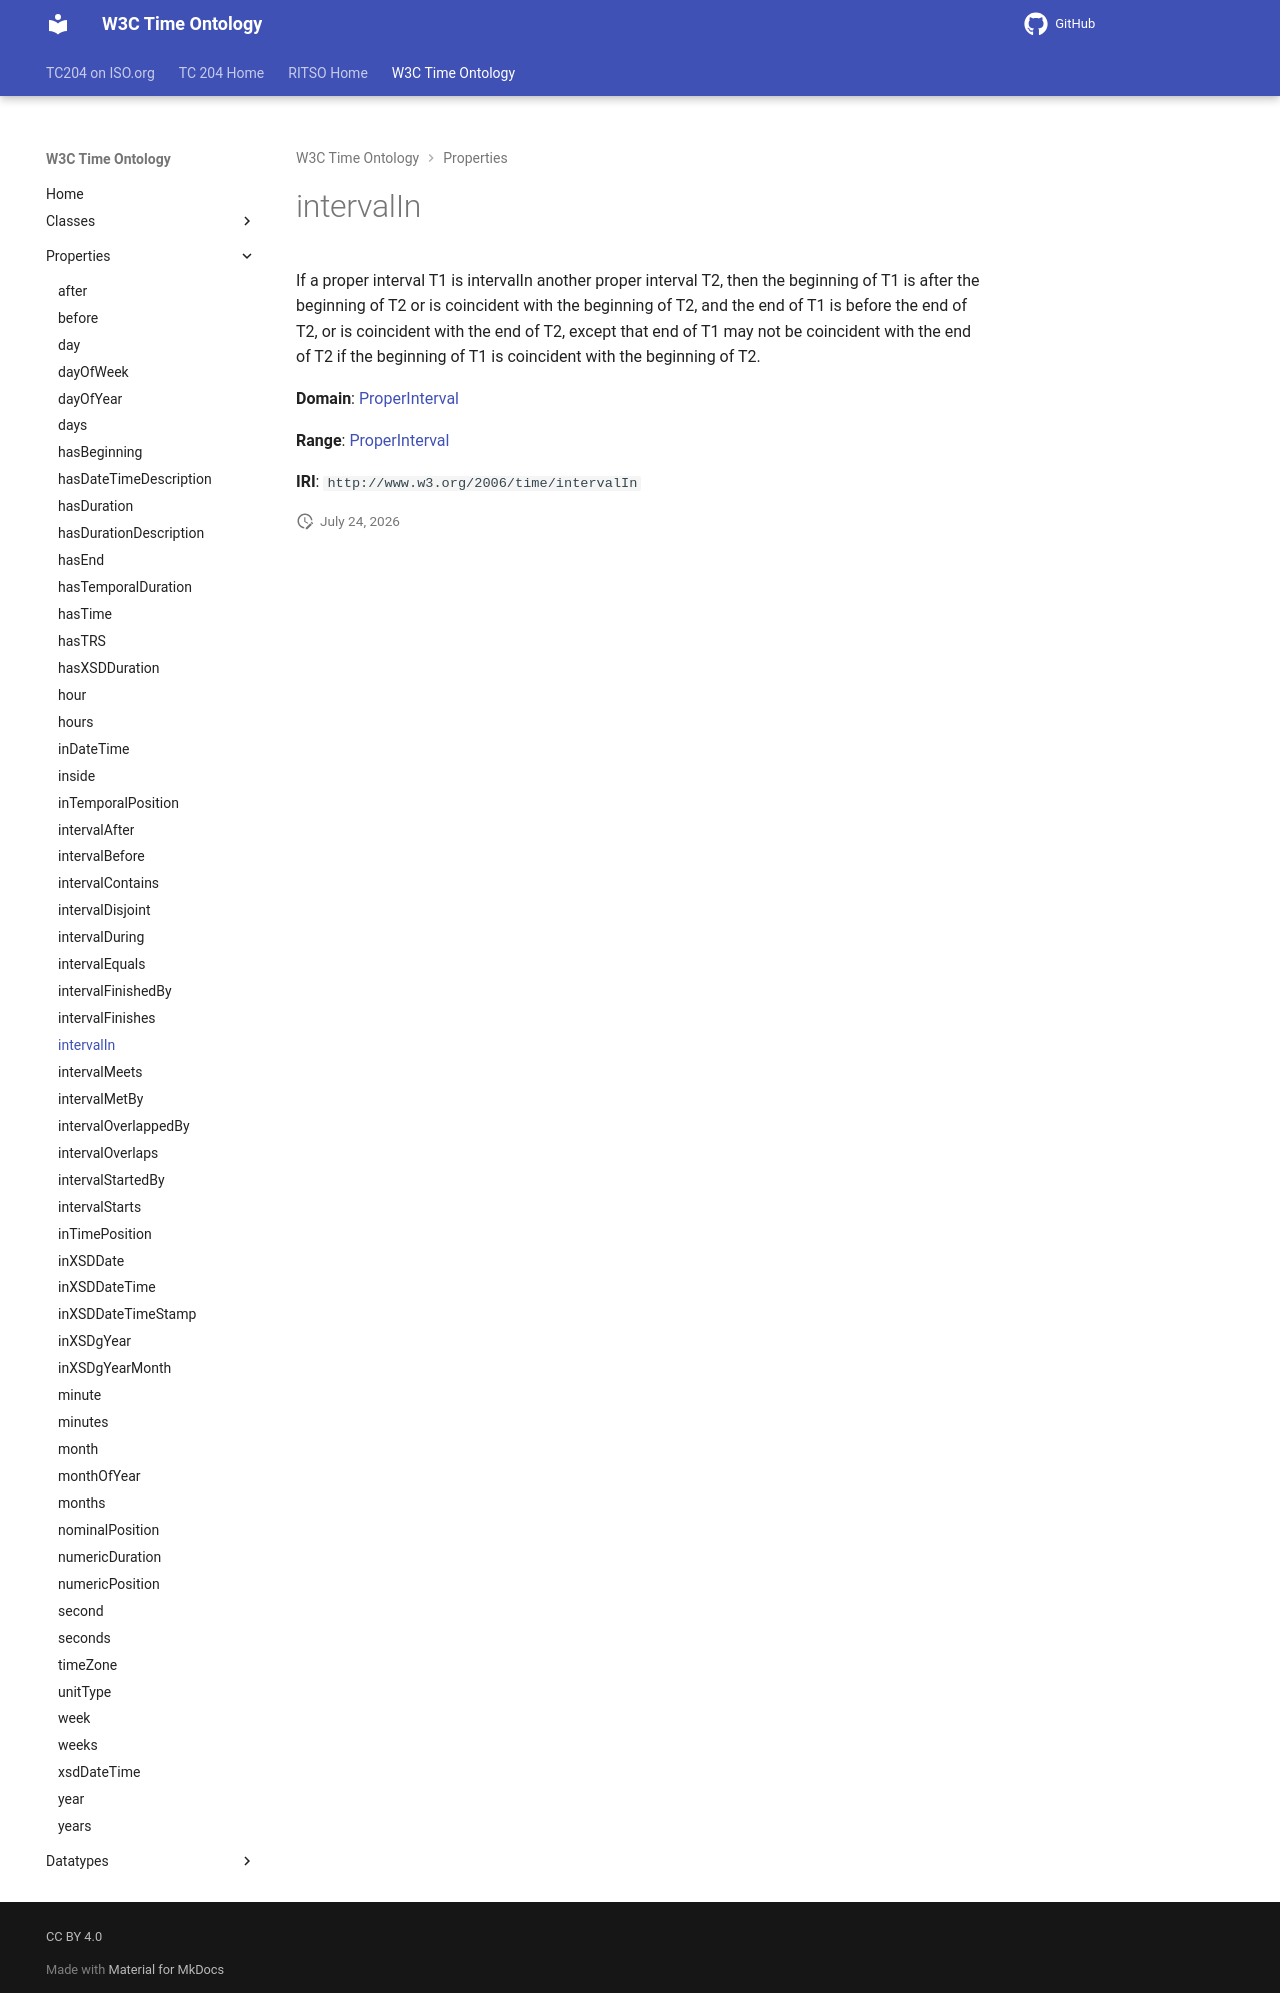

repository: ISO-TC204/ontology-import-time · page: 2026-07-24_15-42-09/properties/intervalIn/index.html · generator: mkdocs

# intervalIn

If a proper interval T1 is intervalIn another proper interval T2, then the beginning of T1 is after the beginning of T2 or is coincident with the beginning of T2, and the end of T1 is before the end of T2, or is coincident with the end of T2, except that end of T1 may not be coincident with the end of T2 if the beginning of T1 is coincident with the beginning of T2.

**Domain**: [ProperInterval](../classes/ProperInterval.md)

**Range**: [ProperInterval](../classes/ProperInterval.md)

**IRI**: `http://www.w3.org/2006/time/intervalIn`
